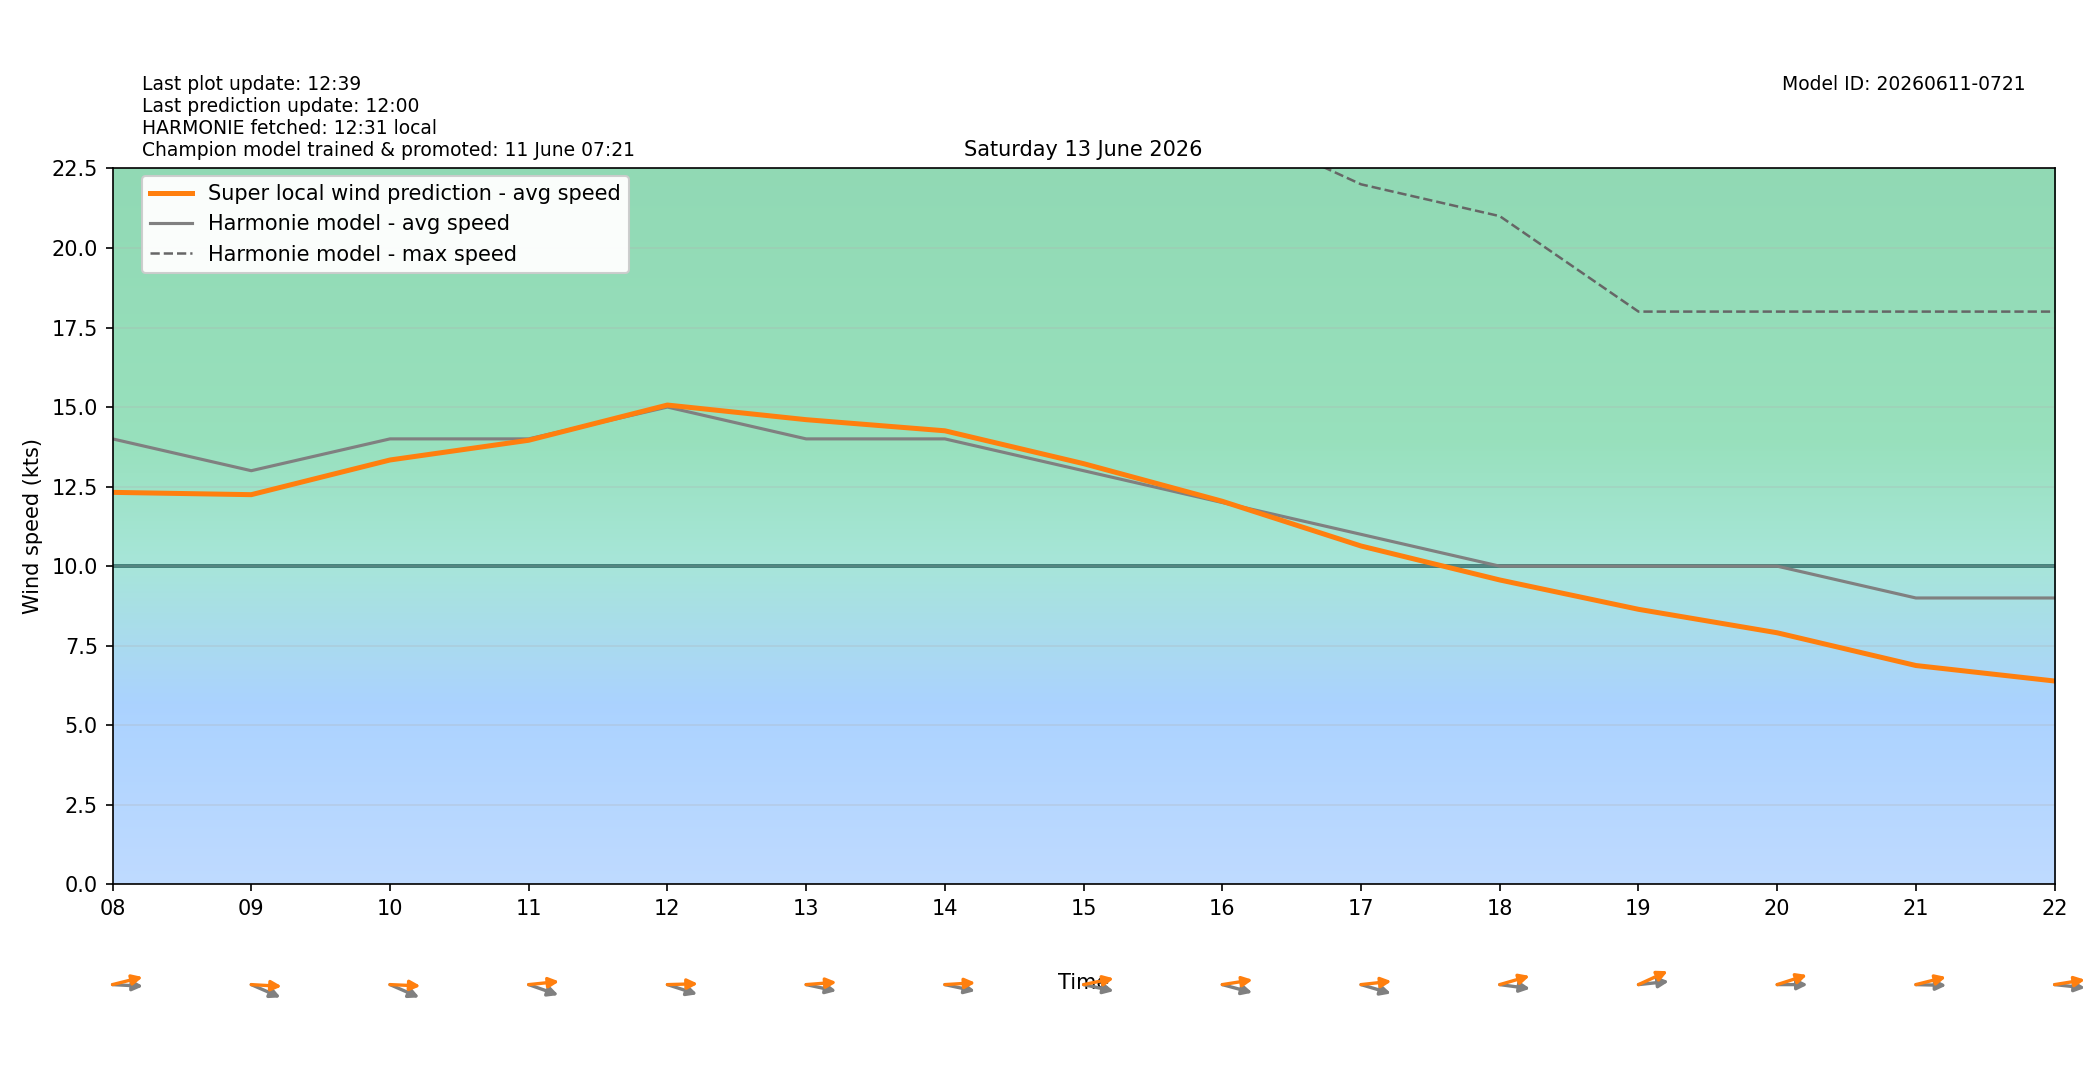

The data file committed next to this chart (first rows):
target_time_utc, target_time_local, hour_utc, hour_local, forecast_wind_speed, forecast_wind_min, forecast_wind_max, lstm_pred_wind_speed, delta_speed_lstm_minus_forecast, forecast_wind_dir_deg, lstm_pred_wind_dir_deg, delta_dir_lstm_minus_forecast
2026-06-12T22:00:00Z, 2026-06-13T00:00:00+0200, 22, 00, 13.0, 13.0, 25.0, 10.42, -2.581, 245.0, 246.8, 1.772
2026-06-12T23:00:00Z, 2026-06-13T01:00:00+0200, 23, 01, 10.0, 10.0, 23.0, 7.836, -2.164, 262.0, 258.4, -3.63
2026-06-13T00:00:00Z, 2026-06-13T02:00:00+0200, 00, 02, 7.0, 7.0, 18.0, 4.972, -2.028, 268.0, 264.5, -3.476
2026-06-13T01:00:00Z, 2026-06-13T03:00:00+0200, 01, 03, 8.0, 8.0, 15.0, 4.975, -3.025, 271.0, 268, -3.037
2026-06-13T02:00:00Z, 2026-06-13T04:00:00+0200, 02, 04, 8.0, 8.0, 15.0, 4.921, -3.079, 282.0, 275.4, -6.571
2026-06-13T03:00:00Z, 2026-06-13T05:00:00+0200, 03, 05, 8.0, 8.0, 15.0, 5.125, -2.875, 284.0, 274.6, -9.428
2026-06-13T04:00:00Z, 2026-06-13T06:00:00+0200, 04, 06, 7.0, 7.0, 14.0, 5.273, -1.727, 255.0, 243.7, -11.27
2026-06-13T05:00:00Z, 2026-06-13T07:00:00+0200, 05, 07, 11.0, 11.0, 20.0, 8.737, -2.263, 269.0, 258.6, -10.37
2026-06-13T06:00:00Z, 2026-06-13T08:00:00+0200, 06, 08, 14.0, 14.0, 25.0, 12.32, -1.681, 272.0, 260.6, -11.37
2026-06-13T07:00:00Z, 2026-06-13T09:00:00+0200, 07, 09, 13.0, 13.0, 26.0, 12.25, -0.7532, 286.0, 272.2, -13.81
2026-06-13T08:00:00Z, 2026-06-13T10:00:00+0200, 08, 10, 14.0, 14.0, 25.0, 13.34, -0.6633, 286.0, 271.6, -14.35
2026-06-13T09:00:00Z, 2026-06-13T11:00:00+0200, 09, 11, 14.0, 14.0, 26.0, 13.96, -0.04301, 283.0, 266.1, -16.88
2026-06-13T10:00:00Z, 2026-06-13T12:00:00+0200, 10, 12, 15.0, 15.0, 27.0, 15.06, 0.06345, 282.0, 268.9, -13.07
2026-06-13T11:00:00Z, 2026-06-13T13:00:00+0200, 11, 13, 14.0, 14.0, 27.0, 14.6, 0.6037, 278.0, 267, -10.96
2026-06-13T12:00:00Z, 2026-06-13T14:00:00+0200, 12, 14, 14.0, 14.0, 26.0, 14.25, 0.2541, 278.0, 267.7, -10.32
2026-06-13T13:00:00Z, 2026-06-13T15:00:00+0200, 13, 15, 13.0, 13.0, 25.0, 13.22, 0.2214, 278.0, 262.3, -15.71
2026-06-13T14:00:00Z, 2026-06-13T16:00:00+0200, 14, 16, 12.0, 12.0, 24.0, 12.04, 0.03874, 280.0, 264.1, -15.91
2026-06-13T15:00:00Z, 2026-06-13T17:00:00+0200, 15, 17, 11.0, 11.0, 22.0, 10.63, -0.3663, 281.0, 265.8, -15.16
2026-06-13T16:00:00Z, 2026-06-13T18:00:00+0200, 16, 18, 10.0, 10.0, 21.0, 9.566, -0.434, 275.0, 259.2, -15.76
2026-06-13T17:00:00Z, 2026-06-13T19:00:00+0200, 17, 19, 10.0, 10.0, 18.0, 8.644, -1.356, 266.0, 253.2, -12.77
2026-06-13T18:00:00Z, 2026-06-13T20:00:00+0200, 18, 20, 10.0, 10.0, 18.0, 7.906, -2.094, 270.0, 258, -11.96
2026-06-13T19:00:00Z, 2026-06-13T21:00:00+0200, 19, 21, 9.0, 9.0, 18.0, 6.877, -2.123, 271.0, 260.6, -10.4
2026-06-13T20:00:00Z, 2026-06-13T22:00:00+0200, 20, 22, 9.0, 9.0, 18.0, 6.39, -2.61, 274.0, 264, -10.05
2026-06-13T21:00:00Z, 2026-06-13T23:00:00+0200, 21, 23, 8.0, 8.0, 18.0, 5.649, -2.351, 271.0, 261, -9.969
